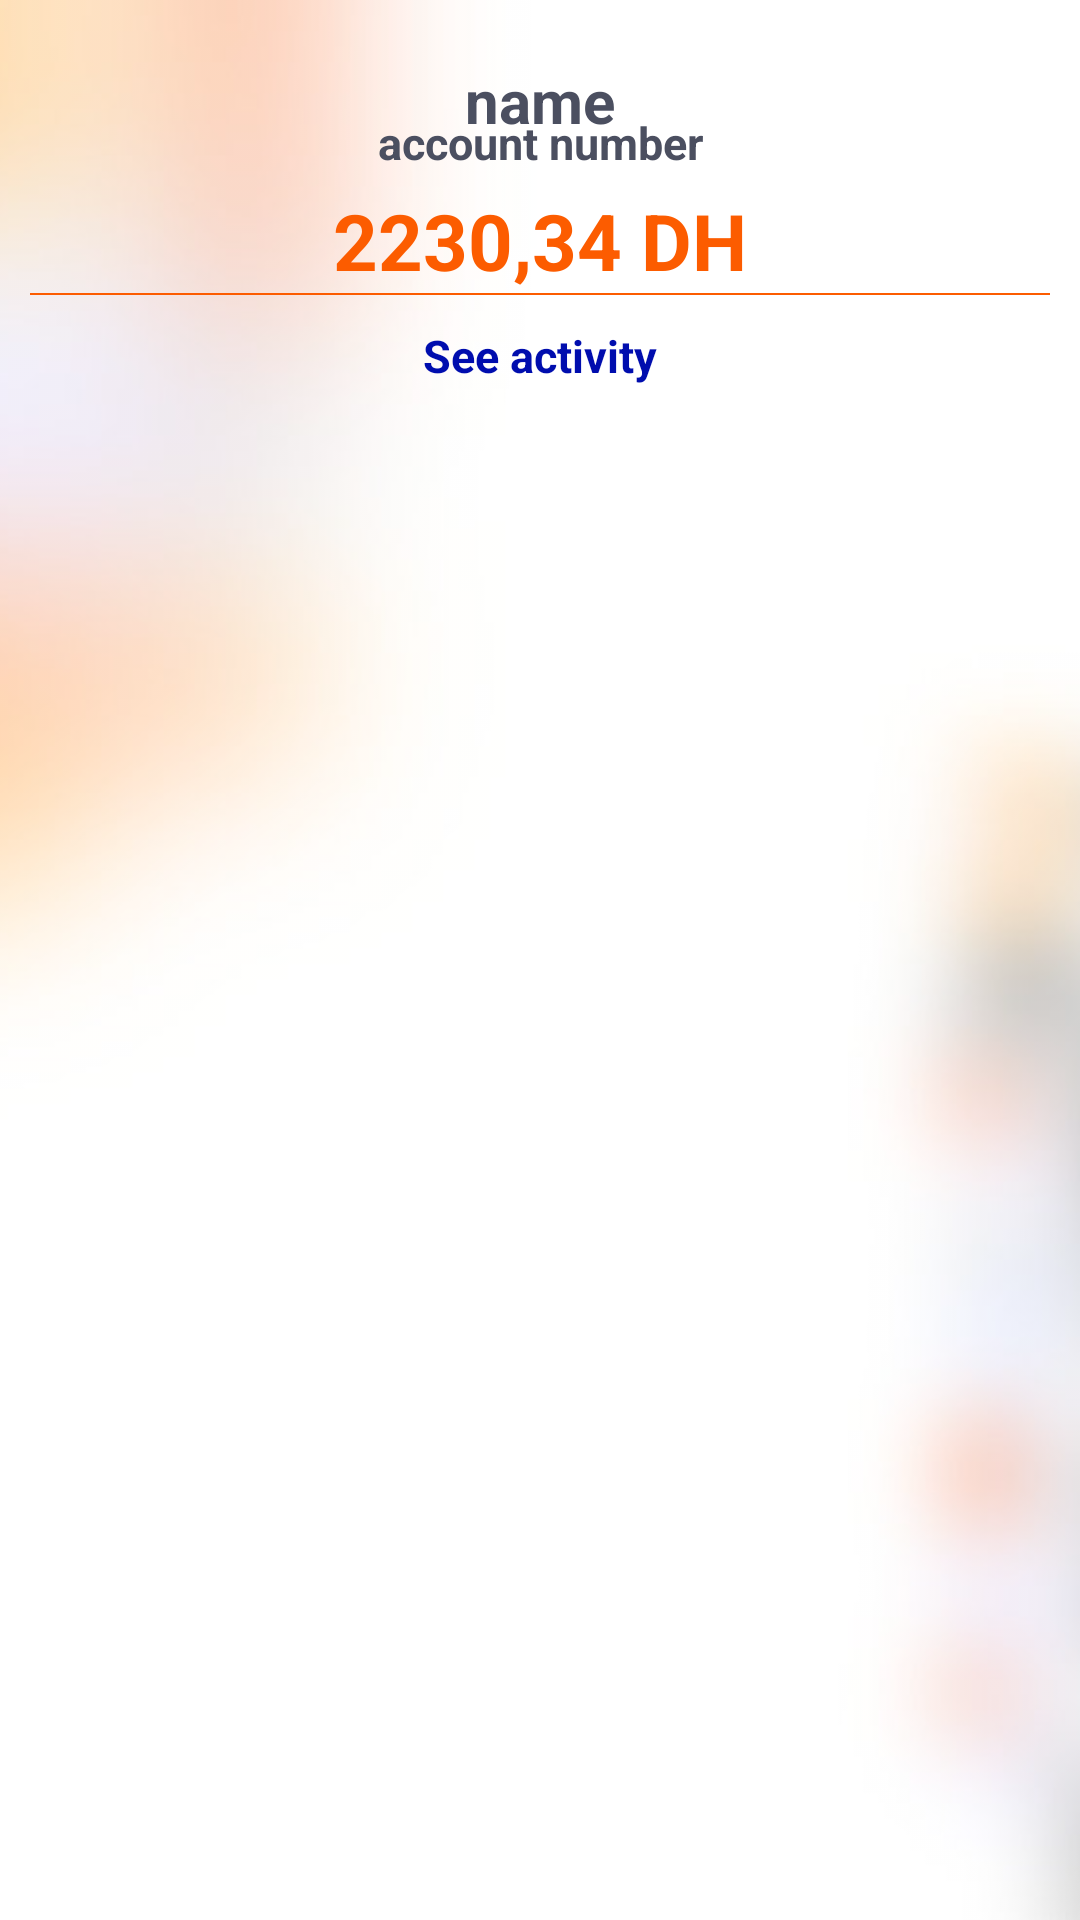

Write the Android layout XML for this screen, with the resource values it uses.
<!-- AndroidManifest.xml: application theme Theme.Bk -->
<!-- res/layout/fragment_home.xml -->
<?xml version="1.0" encoding="utf-8"?>
<androidx.constraintlayout.widget.ConstraintLayout xmlns:android="http://schemas.android.com/apk/res/android"
    android:layout_width="match_parent"
    android:layout_height="match_parent"
    xmlns:app="http://schemas.android.com/apk/res-auto"
    xmlns:tools="http://schemas.android.com/tools">

    <ImageView
        android:layout_width="match_parent"
        android:layout_height="match_parent"
        android:src="@drawable/blury_background"
        android:alpha="0.7"
        android:scaleType="centerCrop"/>

    <ProgressBar
        android:id="@+id/progressbarSettings"
        android:layout_width="wrap_content"
        android:layout_height="wrap_content"
        app:layout_constraintEnd_toEndOf="parent"
        app:layout_constraintStart_toStartOf="parent"
        app:layout_constraintTop_toTopOf="parent"
        app:layout_constraintBottom_toBottomOf="parent"
        android:indeterminateTint="@color/g_gray700"
        android:visibility="gone"/>

    <androidx.constraintlayout.widget.ConstraintLayout
        android:id="@+id/constraintParent"
        android:layout_width="match_parent"
        android:layout_height="match_parent"
        android:paddingHorizontal="10dp">

        <TextView
            android:id="@+id/tvName"
            android:layout_width="match_parent"
            android:layout_height="wrap_content"
            android:text="name"
            style="@style/BigTextViewThin"
            android:textAlignment="center"
            app:layout_constraintTop_toTopOf="parent"
            android:layout_marginTop="20dp"
            />

        <TextView
            android:id="@+id/tvAccount"
            android:layout_width="match_parent"
            android:layout_height="wrap_content"
            android:text="account number"
            style="@style/MediumTextViewThin"
            android:textAlignment="center"
            app:layout_constraintTop_toBottomOf="@id/tvName"
            android:layout_marginTop="-10dp"
            />

        <TextView
            android:id="@+id/tvBalance"
            android:layout_width="match_parent"
            android:layout_height="wrap_content"
            android:text="2230,34 DH"
            style="@style/BiggerTextViewThin"
            android:textAlignment="center"
            app:layout_constraintTop_toBottomOf="@id/tvAccount"
            android:layout_marginTop="5dp"
            android:textColor="@color/g_orange_yellow"
            />

        <View
            android:id="@+id/line"
            android:layout_width="match_parent"
            android:layout_height="0.5dp"
            android:background="@color/g_orange_yellow"
            app:layout_constraintStart_toStartOf="parent"
            app:layout_constraintEnd_toEndOf="parent"
            app:layout_constraintTop_toBottomOf="@id/tvBalance"/>

        <TextView
            android:id="@+id/tvActivity"
            android:layout_width="match_parent"
            android:layout_height="wrap_content"
            android:text="See activity"
            style="@style/MediumTextViewThin"
            android:textAlignment="center"
            app:layout_constraintTop_toBottomOf="@id/line"
            android:layout_marginTop="10dp"
            android:textColor="@color/g_blue"
            />

        <androidx.recyclerview.widget.RecyclerView
            android:id="@+id/idTransactions"
            app:layout_constraintTop_toBottomOf="@id/tvActivity"
            app:layout_constraintBottom_toBottomOf="parent"
            android:layout_width="match_parent"
            android:layout_height="0dp"
            android:paddingBottom="10dp"
            android:layout_marginTop="15dp"
            tools:listitem="@layout/list_item" />


    </androidx.constraintlayout.widget.ConstraintLayout>


</androidx.constraintlayout.widget.ConstraintLayout>
<!-- res/layout/list_item.xml (included above) -->
<?xml version="1.0" encoding="utf-8"?>
<androidx.cardview.widget.CardView xmlns:android="http://schemas.android.com/apk/res/android"
    xmlns:app="http://schemas.android.com/apk/res-auto"
    xmlns:tools="http://schemas.android.com/tools"
    android:layout_width="match_parent"
    android:layout_height="wrap_content"
    android:elevation="10dp"
    android:layout_margin="10dp"
    android:padding="10dp"
    app:cardCornerRadius="8dp"
    android:foreground="?android:attr/selectableItemBackground"
    android:clickable="true"
    android:focusable="true">

    <LinearLayout
        android:layout_width="match_parent"
        android:layout_height="match_parent"
        android:padding="15dp"
        android:orientation="vertical">

        <LinearLayout
            android:layout_width="match_parent"
            android:layout_height="wrap_content"
            android:orientation="vertical">

            <TextView
                android:id="@+id/idMotif"
                android:layout_width="match_parent"
                android:layout_height="wrap_content"
                android:text="Motif Here"
                android:textSize="20sp"
                android:textStyle="bold"/>

            <TextView
                android:id="@+id/idDate"
                android:layout_width="match_parent"
                android:layout_height="wrap_content"
                android:layout_marginTop="5dp"
                tools:text="@tools:sample/lorem[3]"
                android:ellipsize="end"
                android:maxLines="3"
                android:textSize="16sp"
                />

        </LinearLayout>
        <LinearLayout
            android:layout_width="match_parent"
            android:layout_height="wrap_content"
            android:layout_marginTop="20dp"
            android:weightSum="3"
            android:gravity="center_vertical"
            android:orientation="horizontal">


            <LinearLayout
                android:layout_width="0dp"
                android:layout_weight="3"
                android:layout_height="wrap_content"
                android:gravity="end|center_vertical"
                android:orientation="horizontal">

                <TextView
                    android:id="@+id/idAmount"
                    android:layout_width="wrap_content"
                    android:layout_height="wrap_content"
                    tools:text="5K"
                    android:layout_marginLeft="3dp"
                    android:ellipsize="end"
                    android:maxLines="1"
                    android:textSize="16sp"
                    />


            </LinearLayout>

        </LinearLayout>

    </LinearLayout>

</androidx.cardview.widget.CardView>
<!-- resources referenced by this layout -->
<resources>
  <color name="g_blue">#000DAE</color>
  <color name="g_gray700">#666666</color>
  <color name="g_orange_yellow">#FC5C00</color>
  <!-- drawable blury_background: jpg bitmap (drawable, 9676 bytes) -->
  <style name="BigTextViewThin">
          <item name="android:textColor">#4b4f60</item>
          <item name="android:textSize">20sp</item>
          <item name="fontFamily">@font/poppins_thin</item>
          <item name="android:textStyle">bold</item>
      </style>
  <style name="BiggerTextViewThin">
          <item name="android:textColor">#4b4f60</item>
          <item name="android:textSize">26sp</item>
          <item name="fontFamily">@font/poppins_thin</item>
          <item name="android:textStyle">bold</item>
      </style>
  <style name="MediumTextViewThin">
          <item name="android:textColor">#4b4f60</item>
          <item name="android:textSize">15sp</item>
          <item name="fontFamily">@font/sf_pro_display</item>
          <item name="android:textStyle">bold</item>
      </style>
  <style name="Theme.Bk" parent="Theme.MaterialComponents.Light.NoActionBar">
          
          <item name="colorPrimary">@color/purple_500</item>
          <item name="colorPrimaryVariant">#4b4f60</item>
          <item name="colorOnPrimary">@color/white</item>
          
          <item name="colorSecondary">@color/teal_200</item>
          <item name="colorSecondaryVariant">@color/teal_700</item>
          <item name="colorOnSecondary">@color/black</item>
          
          <item name="android:statusBarColor">?attr/colorPrimaryVariant</item>
          
          <item name="android:navigationBarColor">#4b4f60</item>
      </style>
  <color name="purple_500">#FF6200EE</color>
  <color name="white">#FFFFFFFF</color>
  <color name="teal_200">#FF03DAC5</color>
  <color name="teal_700">#FF018786</color>
  <color name="black">#FF000000</color>
</resources>
